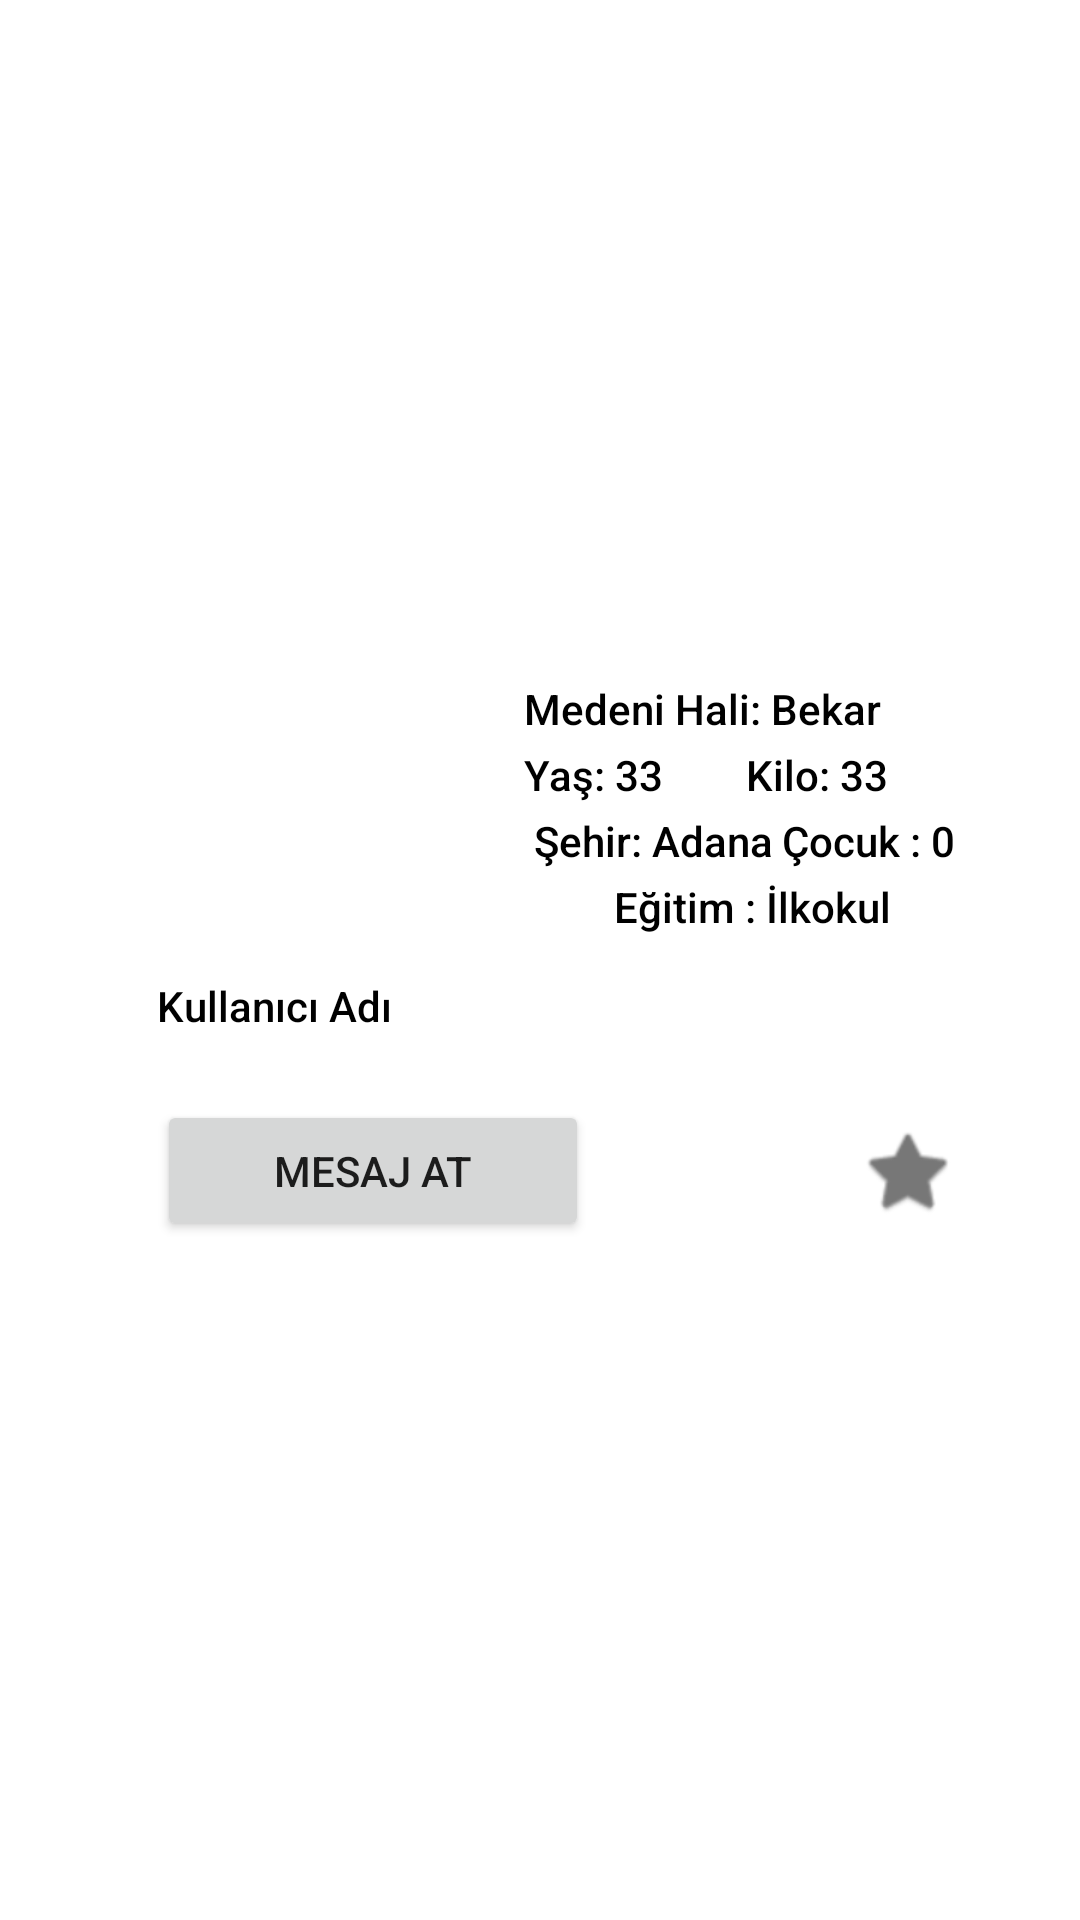

Reconstruct the res/layout file that produces this screen, plus the resources it refers to.
<!-- AndroidManifest.xml: application theme Theme.Bionark -->
<!-- res/layout/mainrec.xml -->
<?xml version="1.0" encoding="utf-8"?>

<androidx.constraintlayout.widget.ConstraintLayout xmlns:android="http://schemas.android.com/apk/res/android"
    xmlns:app="http://schemas.android.com/apk/res-auto"
    xmlns:tools="http://schemas.android.com/tools"
    android:layout_width="wrap_content"
    android:layout_height="wrap_content">

    <androidx.constraintlayout.widget.ConstraintLayout
        android:layout_width="305dp"
        android:layout_height="218dp"
        app:layout_constraintBottom_toBottomOf="parent"
        app:layout_constraintEnd_toEndOf="parent"
        app:layout_constraintStart_toStartOf="parent"
        app:layout_constraintTop_toTopOf="parent">

        <androidx.constraintlayout.widget.ConstraintLayout
            android:layout_width="286dp"
            android:layout_height="197dp"
            android:background="@drawable/whiteback"
            app:layout_constraintBottom_toBottomOf="parent"
            app:layout_constraintEnd_toEndOf="parent"
            app:layout_constraintStart_toStartOf="parent"
            app:layout_constraintTop_toTopOf="parent">

            <TextView
                android:id="@+id/textView23"
                android:layout_width="wrap_content"
                android:layout_height="wrap_content"
                android:layout_marginTop="3dp"
                android:layout_marginEnd="5dp"
                android:fontFamily="sans-serif-medium"
                android:text="Çocuk : 0"
                android:textColor="#000000"
                app:layout_constraintEnd_toEndOf="parent"
                app:layout_constraintTop_toBottomOf="@+id/textView20" />

            <TextView
                android:id="@+id/textView21"
                android:layout_width="wrap_content"
                android:layout_height="wrap_content"
                android:layout_marginTop="3dp"
                android:fontFamily="sans-serif-medium"
                android:text="Eğitim : İlkokul"
                android:textColor="#000000"
                app:layout_constraintEnd_toEndOf="parent"
                app:layout_constraintStart_toStartOf="@+id/textView19"
                app:layout_constraintTop_toBottomOf="@+id/textView19" />

            <TextView
                android:id="@+id/textView20"
                android:layout_width="wrap_content"
                android:layout_height="wrap_content"
                android:layout_marginTop="3dp"
                android:fontFamily="sans-serif-medium"
                android:text="Kilo: 33"
                android:textColor="#000000"
                app:layout_constraintEnd_toEndOf="parent"
                app:layout_constraintStart_toEndOf="@+id/textView18"
                app:layout_constraintTop_toBottomOf="@+id/textView17" />

            <TextView
                android:id="@+id/textView18"
                android:layout_width="wrap_content"
                android:layout_height="wrap_content"
                android:layout_marginTop="3dp"
                android:fontFamily="sans-serif-medium"
                android:text="Yaş: 33"
                android:textColor="#000000"
                app:layout_constraintStart_toStartOf="@+id/textView17"
                app:layout_constraintTop_toBottomOf="@+id/textView17" />

            <TextView
                android:id="@+id/textView19"
                android:layout_width="wrap_content"
                android:layout_height="wrap_content"
                android:layout_marginTop="3dp"
                android:fontFamily="sans-serif-medium"
                android:text="Şehir: Adana"
                android:textColor="#000000"
                app:layout_constraintEnd_toStartOf="@+id/textView23"
                app:layout_constraintStart_toStartOf="@+id/textView18"
                app:layout_constraintTop_toBottomOf="@+id/textView18" />

            <ImageView
                android:id="@+id/imageView2"
                android:layout_width="101dp"
                android:layout_height="94dp"
                android:layout_marginStart="5dp"
                android:layout_marginTop="5dp"
                app:layout_constraintEnd_toEndOf="@+id/textView16"
                app:layout_constraintStart_toStartOf="@+id/textView16"
                app:layout_constraintTop_toTopOf="parent"
                tools:srcCompat="@tools:sample/avatars" />

            <TextView
                android:id="@+id/textView16"
                android:layout_width="wrap_content"
                android:layout_height="wrap_content"
                android:layout_marginStart="15dp"
                android:layout_marginTop="5dp"
                android:fontFamily="sans-serif-medium"
                android:text="Kullanıcı Adı"
                android:textColor="#000000"
                app:layout_constraintStart_toStartOf="parent"
                app:layout_constraintTop_toBottomOf="@+id/imageView2" />

            <Button
                android:id="@+id/button4"
                android:layout_width="144dp"
                android:layout_height="47dp"
                android:layout_marginStart="15dp"
                android:layout_marginBottom="5dp"
                android:text="Mesaj At"
                app:layout_constraintBottom_toBottomOf="parent"
                app:layout_constraintStart_toStartOf="parent" />

            <TextView
                android:id="@+id/textView17"
                android:layout_width="wrap_content"
                android:layout_height="wrap_content"
                android:layout_marginTop="5dp"
                android:fontFamily="sans-serif-medium"
                android:text="Medeni Hali: Bekar"
                android:textColor="#000000"
                app:layout_constraintEnd_toEndOf="parent"
                app:layout_constraintStart_toEndOf="@+id/imageView2"
                app:layout_constraintTop_toTopOf="parent" />

            <ImageButton
                android:id="@+id/imageButton6"
                android:layout_width="wrap_content"
                android:layout_height="wrap_content"
                android:layout_marginEnd="5dp"
                android:background="#FFFFFF"
                android:tint="#777777"
                app:layout_constraintBottom_toBottomOf="@+id/button4"
                app:layout_constraintEnd_toEndOf="parent"
                app:layout_constraintTop_toTopOf="@+id/button4"
                app:srcCompat="@android:drawable/btn_star" />

        </androidx.constraintlayout.widget.ConstraintLayout>
    </androidx.constraintlayout.widget.ConstraintLayout>
</androidx.constraintlayout.widget.ConstraintLayout>
<!-- resources referenced by this layout -->
<resources>
  <!-- drawable whiteback (drawable) -->
  <?xml version="1.0" encoding="utf-8"?>
  
  <shape xmlns:android="http://schemas.android.com/apk/res/android">
      <solid android:color="@color/white"></solid>
      <corners android:radius="25dp"></corners>
  </shape>
  <style name="Theme.Bionark" parent="Theme.MaterialComponents.DayNight.NoActionBar">
          
          <item name="colorPrimary">@color/purple_500</item>
          <item name="colorPrimaryVariant">@color/purple_700</item>
          <item name="colorOnPrimary">@color/white</item>
          
          <item name="colorSecondary">@color/teal_200</item>
          <item name="colorSecondaryVariant">@color/teal_700</item>
          <item name="colorOnSecondary">@color/black</item>
          
          <item name="android:statusBarColor" tools:targetApi="l">?attr/colorPrimaryVariant</item>
          
      </style>
  <!-- not gathered from this repository: default colours our renderer supplied (Android Studio template values) -->
  <color name="purple_500">#FF6200EE</color>
  <color name="purple_700">#FF3700B3</color>
  <color name="teal_200">#FF03DAC5</color>
  <color name="teal_700">#FF018786</color>
  <color name="black">#FF000000</color>
  <color name="white">#FFFFFFFF</color>
</resources>
